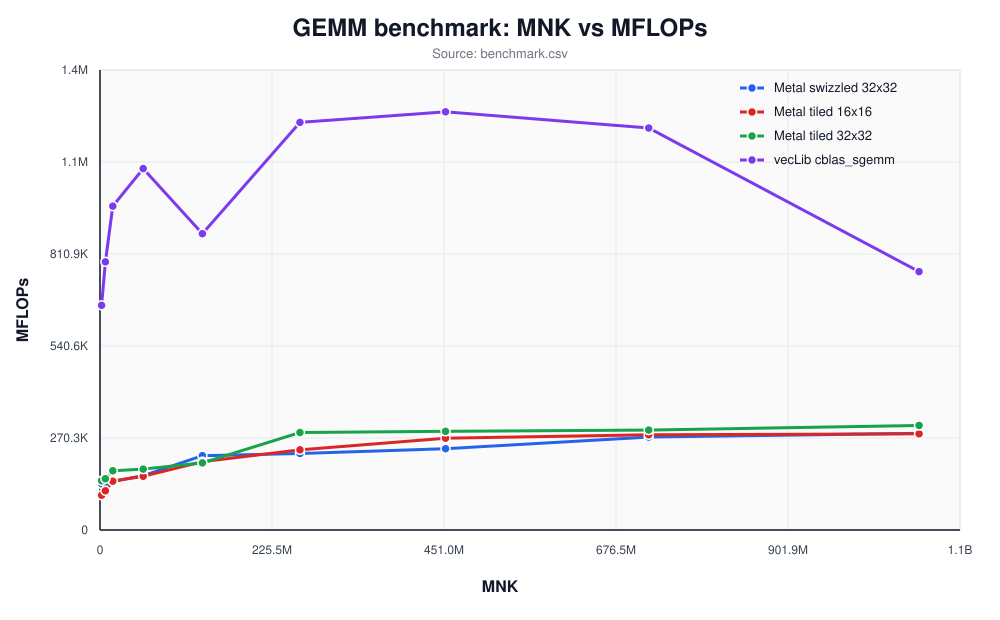

Source data for this figure (header and first rows):
implementation, m, n, k, mnk, average_ms, best_ms, mflops, max_abs_error
vecLib cblas_sgemm, 128, 128, 128, 2097152, 0.006354, 0.005958, 660084, 0.00000000e+00
Metal tiled 16x16, 128, 128, 128, 2097152, 0.04105, 0.03258, 102175, 0.00000000e+00
Metal tiled 32x32, 128, 128, 128, 2097152, 0.02894, 0.02875, 144923, 0.00000000e+00
Metal swizzled 32x32, 128, 128, 128, 2097152, 0.03094, 0.03079, 135556, 0.00000000e+00
vecLib cblas_sgemm, 192, 192, 192, 7077888, 0.01797, 0.01767, 787894, 0.00000000e+00
Metal tiled 16x16, 192, 192, 192, 7077888, 0.1228, 0.09554, 115240, 0.00000000e+00
Metal tiled 32x32, 192, 192, 192, 7077888, 0.094, 0.09362, 150587, 0.00000000e+00
Metal swizzled 32x32, 192, 192, 192, 7077888, 0.101, 0.1005, 140191, 0.00000000e+00
vecLib cblas_sgemm, 256, 256, 256, 16777216, 0.03526, 0.03367, 951559, 0.00000000e+00
Metal tiled 16x16, 256, 256, 256, 16777216, 0.2339, 0.2169, 143454, 0.00000000e+00
Metal tiled 32x32, 256, 256, 256, 16777216, 0.1929, 0.1924, 173940, 0.00000000e+00
Metal swizzled 32x32, 256, 256, 256, 16777216, 0.2346, 0.2074, 142998, 0.00000000e+00
vecLib cblas_sgemm, 384, 384, 384, 56623104, 0.1067, 0.1058, 1061766, 0.00000000e+00
Metal tiled 16x16, 384, 384, 384, 56623104, 0.7175, 0.7109, 157840, 0.00000000e+00
Metal tiled 32x32, 384, 384, 384, 56623104, 0.6328, 0.6316, 178950, 0.00000000e+00
Metal swizzled 32x32, 384, 384, 384, 56623104, 0.7089, 0.6814, 159747, 0.00000000e+00
vecLib cblas_sgemm, 512, 512, 512, 134217728, 0.3083, 0.2966, 870566, 0.00000000e+00
Metal tiled 16x16, 512, 512, 512, 134217728, 1.337, 1.066, 200761, 0.00000000e+00
Metal tiled 32x32, 512, 512, 512, 134217728, 1.361, 1.17, 197224, 0.00000000e+00
Metal swizzled 32x32, 512, 512, 512, 134217728, 1.23, 1.034, 218290, 0.00000000e+00
vecLib cblas_sgemm, 640, 640, 640, 262144000, 0.4378, 0.4358, 1197643, 0.00000000e+00
Metal tiled 16x16, 640, 640, 640, 262144000, 2.226, 1.831, 235516, 0.00000000e+00
Metal tiled 32x32, 640, 640, 640, 262144000, 1.83, 1.664, 286420, 0.00000000e+00
Metal swizzled 32x32, 640, 640, 640, 262144000, 2.333, 1.781, 224745, 0.00000000e+00
vecLib cblas_sgemm, 768, 768, 768, 452984832, 0.7374, 0.7342, 1228614, 0.00000000e+00
Metal tiled 16x16, 768, 768, 768, 452984832, 3.359, 3.156, 269712, 0.00000000e+00
Metal tiled 32x32, 768, 768, 768, 452984832, 3.125, 2.88, 289922, 0.00000000e+00
Metal swizzled 32x32, 768, 768, 768, 452984832, 3.793, 3.178, 238858, 0.00000000e+00
vecLib cblas_sgemm, 896, 896, 896, 719323136, 1.218, 1.168, 1181009, 0.00000000e+00
Metal tiled 16x16, 896, 896, 896, 719323136, 5.142, 5.003, 279765, 0.00000000e+00
Metal tiled 32x32, 896, 896, 896, 719323136, 4.9, 4.564, 293597, 0.00000000e+00
Metal swizzled 32x32, 896, 896, 896, 719323136, 5.268, 4.91, 273075, 0.00000000e+00
vecLib cblas_sgemm, 1024, 1024, 1024, 1073741824, 2.829, 2.797, 759098, 0.00000000e+00
Metal tiled 16x16, 1024, 1024, 1024, 1073741824, 7.6, 7.47, 282565, 0.00000000e+00
Metal tiled 32x32, 1024, 1024, 1024, 1073741824, 6.992, 6.882, 307125, 0.00000000e+00
Metal swizzled 32x32, 1024, 1024, 1024, 1073741824, 7.56, 7.388, 284069, 0.00000000e+00
